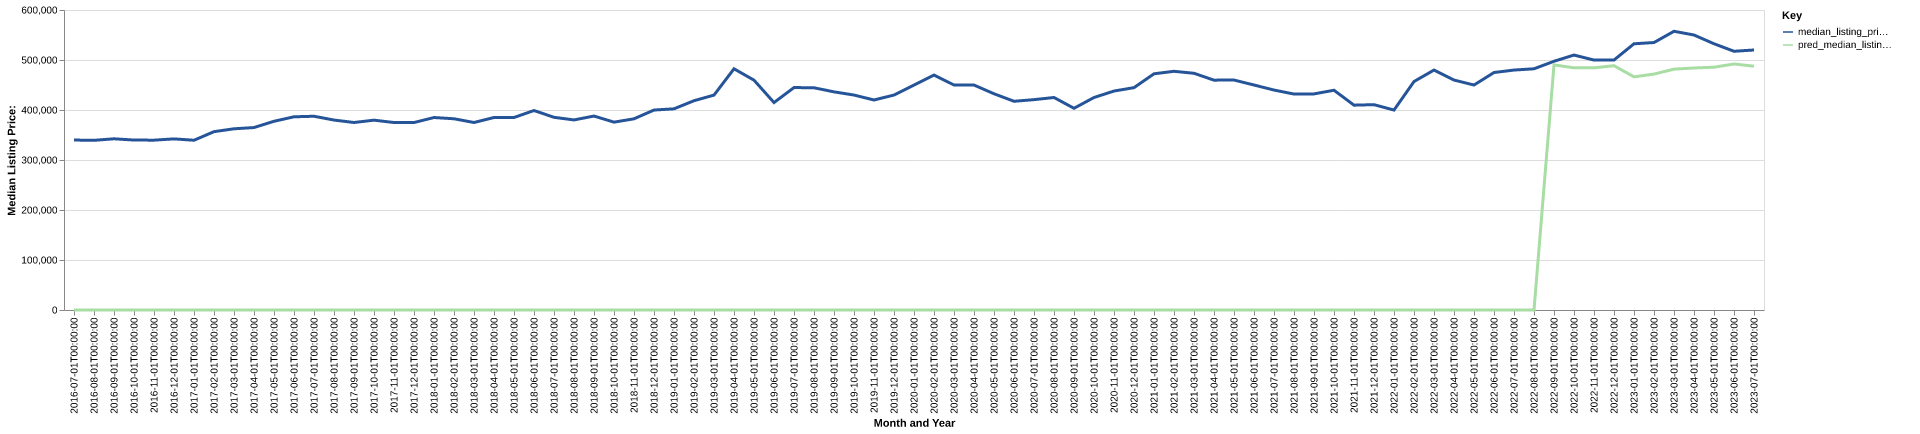

Values plotted in this chart, from the file beside it:
date, time_idx, median_listing_price, thirty_year_interest_rate_five, month, county_name, active_listing_count, median_days_on_market, pred_median_listing_price, month_year
2016-07-01, 0, 339900, 3.72, 7, ozaukee, wi, 541.0, 47.0, 0, Jul-2016
2016-08-01, 1, 339350, 3.73, 8, ozaukee, wi, 544.0, 53.0, 0, Aug-2016
2016-09-01, 2, 342400, 3.66, 9, ozaukee, wi, 504.0, 60.0, 0, Sep-2016
2016-10-01, 3, 339900, 3.64, 10, ozaukee, wi, 469.0, 67.0, 0, Oct-2016
2016-11-01, 4, 339675, 3.66, 11, ozaukee, wi, 397.0, 73.0, 0, Nov-2016
2016-12-01, 5, 342250, 3.48, 12, ozaukee, wi, 315.0, 88.0, 0, Dec-2016
2017-01-01, 6, 339500, 3.45, 1, ozaukee, wi, 284.0, 91.0, 0, Jan-2017
2017-02-01, 7, 356675, 3.5, 2, ozaukee, wi, 323.0, 57.0, 0, Feb-2017
2017-03-01, 8, 362400, 3.52, 3, ozaukee, wi, 388.0, 43.0, 0, Mar-2017
2017-04-01, 9, 364900, 4.03, 4, ozaukee, wi, 451.0, 43.0, 0, Apr-2017
2017-05-01, 10, 377445, 4.32, 5, ozaukee, wi, 492.0, 43.0, 0, May-2017
2017-06-01, 11, 386400, 4.2, 6, ozaukee, wi, 521.0, 45.0, 0, Jun-2017
2017-07-01, 12, 387500, 4.19, 7, ozaukee, wi, 512.0, 47.0, 0, Jul-2017
2017-08-01, 13, 379900, 4.3, 8, ozaukee, wi, 488.0, 53.0, 0, Aug-2017
2017-09-01, 14, 375000, 4.1, 9, ozaukee, wi, 467.0, 54.0, 0, Sep-2017
2017-10-01, 15, 379675, 4.05, 10, ozaukee, wi, 440.0, 61.0, 0, Oct-2017
2017-11-01, 16, 374950, 3.94, 11, ozaukee, wi, 377.0, 68.0, 0, Nov-2017
2017-12-01, 17, 374900, 4.03, 12, ozaukee, wi, 304.0, 77.0, 0, Dec-2017
2018-01-01, 18, 384968, 3.93, 1, ozaukee, wi, 291.0, 83.0, 0, Jan-2018
2018-02-01, 19, 382470, 3.83, 2, ozaukee, wi, 328.0, 63.0, 0, Feb-2018
2018-03-01, 20, 375000, 3.94, 3, ozaukee, wi, 384.0, 43.0, 0, Mar-2018
2018-04-01, 21, 384992, 3.95, 4, ozaukee, wi, 412.0, 44.0, 0, Apr-2018
2018-05-01, 22, 384990, 3.99, 5, ozaukee, wi, 424.0, 44.0, 0, May-2018
2018-06-01, 23, 399000, 4.15, 6, ozaukee, wi, 430.0, 43.0, 0, Jun-2018
2018-07-01, 24, 385368, 4.4, 7, ozaukee, wi, 422.0, 48.0, 0, Jul-2018
2018-08-01, 25, 380150, 4.46, 8, ozaukee, wi, 443.0, 50.0, 0, Aug-2018
2018-09-01, 26, 387900, 4.58, 9, ozaukee, wi, 428.0, 50.0, 0, Sep-2018
2018-10-01, 27, 375725, 4.66, 10, ozaukee, wi, 438.0, 51.0, 0, Oct-2018
2018-11-01, 28, 382400, 4.62, 11, ozaukee, wi, 404.0, 58.0, 0, Nov-2018
2018-12-01, 29, 399900, 4.54, 12, ozaukee, wi, 322.0, 70.0, 0, Dec-2018
2019-01-01, 30, 402370, 4.6, 1, ozaukee, wi, 276.0, 88.0, 0, Jan-2019
2019-02-01, 31, 418573, 4.72, 2, ozaukee, wi, 324.0, 55.0, 0, Feb-2019
2019-03-01, 32, 429811, 4.9, 3, ozaukee, wi, 366.0, 46.0, 0, Mar-2019
2019-04-01, 33, 482400, 4.94, 4, ozaukee, wi, 400.0, 49.0, 0, Apr-2019
2019-05-01, 34, 459675, 4.75, 5, ozaukee, wi, 429.0, 42.0, 0, May-2019
2019-06-01, 35, 414900, 4.51, 6, ozaukee, wi, 469.0, 40.0, 0, Jun-2019
2019-07-01, 36, 444900, 4.41, 7, ozaukee, wi, 490.0, 43.0, 0, Jul-2019
2019-08-01, 37, 444458, 4.41, 8, ozaukee, wi, 490.0, 47.0, 0, Aug-2019
2019-09-01, 38, 436294, 4.2, 9, ozaukee, wi, 467.0, 55.0, 0, Sep-2019
2019-10-01, 39, 429923, 4.14, 10, ozaukee, wi, 442.0, 62.0, 0, Oct-2019
2019-11-01, 40, 420000, 3.84, 11, ozaukee, wi, 396.0, 65.0, 0, Nov-2019
2019-12-01, 41, 429945, 3.81, 12, ozaukee, wi, 349.0, 83.0, 0, Dec-2019
2020-01-01, 42, 449925, 3.75, 1, ozaukee, wi, 325.0, 87.0, 0, Jan-2020
2020-02-01, 43, 469900, 3.73, 2, ozaukee, wi, 342.0, 64.0, 0, Feb-2020
2020-03-01, 44, 450000, 3.78, 3, ozaukee, wi, 365.0, 47.0, 0, Mar-2020
2020-04-01, 45, 449900, 3.75, 4, ozaukee, wi, 363.0, 50.0, 0, Apr-2020
2020-05-01, 46, 432495, 3.74, 5, ozaukee, wi, 381.0, 59.0, 0, May-2020
2020-06-01, 47, 417450, 3.72, 6, ozaukee, wi, 428.0, 46.0, 0, Jun-2020
2020-07-01, 48, 420698, 3.49, 7, ozaukee, wi, 432.0, 44.0, 0, Jul-2020
2020-08-01, 49, 425000, 3.65, 8, ozaukee, wi, 422.0, 39.0, 0, Aug-2020
2020-09-01, 50, 403425, 3.33, 9, ozaukee, wi, 404.0, 38.0, 0, Sep-2020
2020-10-01, 51, 425000, 3.28, 10, ozaukee, wi, 373.0, 45.0, 0, Oct-2020
2020-11-01, 52, 437925, 3.21, 11, ozaukee, wi, 307.0, 51.0, 0, Nov-2020
2020-12-01, 53, 444700, 3.07, 12, ozaukee, wi, 242.0, 58.0, 0, Dec-2020
2021-01-01, 54, 472400, 2.99, 1, ozaukee, wi, 198.0, 57.0, 0, Jan-2021
2021-02-01, 55, 477400, 2.93, 2, ozaukee, wi, 197.0, 38.0, 0, Feb-2021
2021-03-01, 56, 473425, 2.88, 3, ozaukee, wi, 227.0, 29.0, 0, Mar-2021
2021-04-01, 57, 459720, 2.84, 4, ozaukee, wi, 253.0, 34.0, 0, Apr-2021
2021-05-01, 58, 459900, 2.71, 5, ozaukee, wi, 275.0, 31.0, 0, May-2021
2021-06-01, 59, 449990, 2.79, 6, ozaukee, wi, 317.0, 30.0, 0, Jun-2021
... 25 more rows
